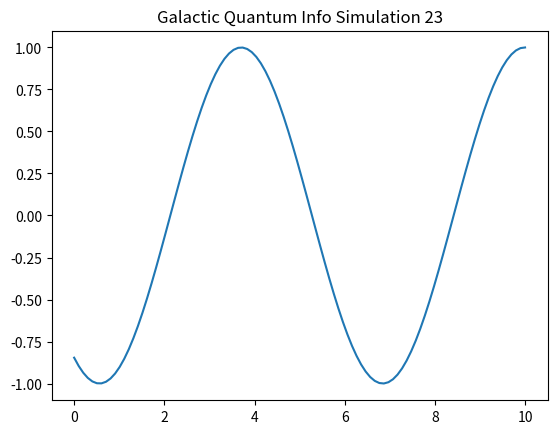

Write Python code to recreate this figure.
%matplotlib inline
import numpy as np
import matplotlib.pyplot as plt

def run_sim_23():
    x = np.linspace(0, 10, 100)
    y = np.sin(x + 23)
    plt.plot(x, y)
    plt.title("Galactic Quantum Info Simulation 23")
    plt.savefig("sim_23.png")

if __name__ == "__main__":
    run_sim_23()
